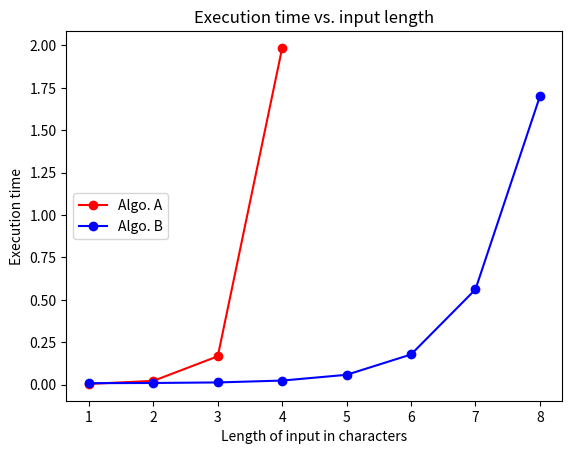

Generate this figure with matplotlib:
import matplotlib
matplotlib.use('Agg')
import matplotlib.pyplot as plt

# Column 2 from data table
A_input_chars = [1, 2, 3, 4]
B_input_chars = [1, 2, 3, 4, 5, 6, 7, 8]

# Column 3 and 4 from data table
# Replace list elements with your times
A_time = [0.00406694412231,0.0221271514893, 0.166985034943, 1.98512983322] 
B_time = [0.00839400291443, 0.00967907905579, 0.012845993042, 0.0238311290741, 0.0578210353851, 0.177696943283, 0.561136007309, 1.6988298893] 

fig, ax = plt.subplots(1,1)
# plot(x_list, y_list, "color and style")
ax.plot(A_input_chars, A_time, 'ro-', label='Algo. A') # red dots
ax.plot(B_input_chars, B_time, 'bo-', label='Algo. B') # blue dots

# Label and show
ax.set_xlabel ("Length of input in characters")
ax.set_ylabel("Execution time")
ax.set_title("Execution time vs. input length")
ax.legend(loc='center left') # Show and place the legend fig.set_facecolor('white')
fig.savefig('graph_data')
